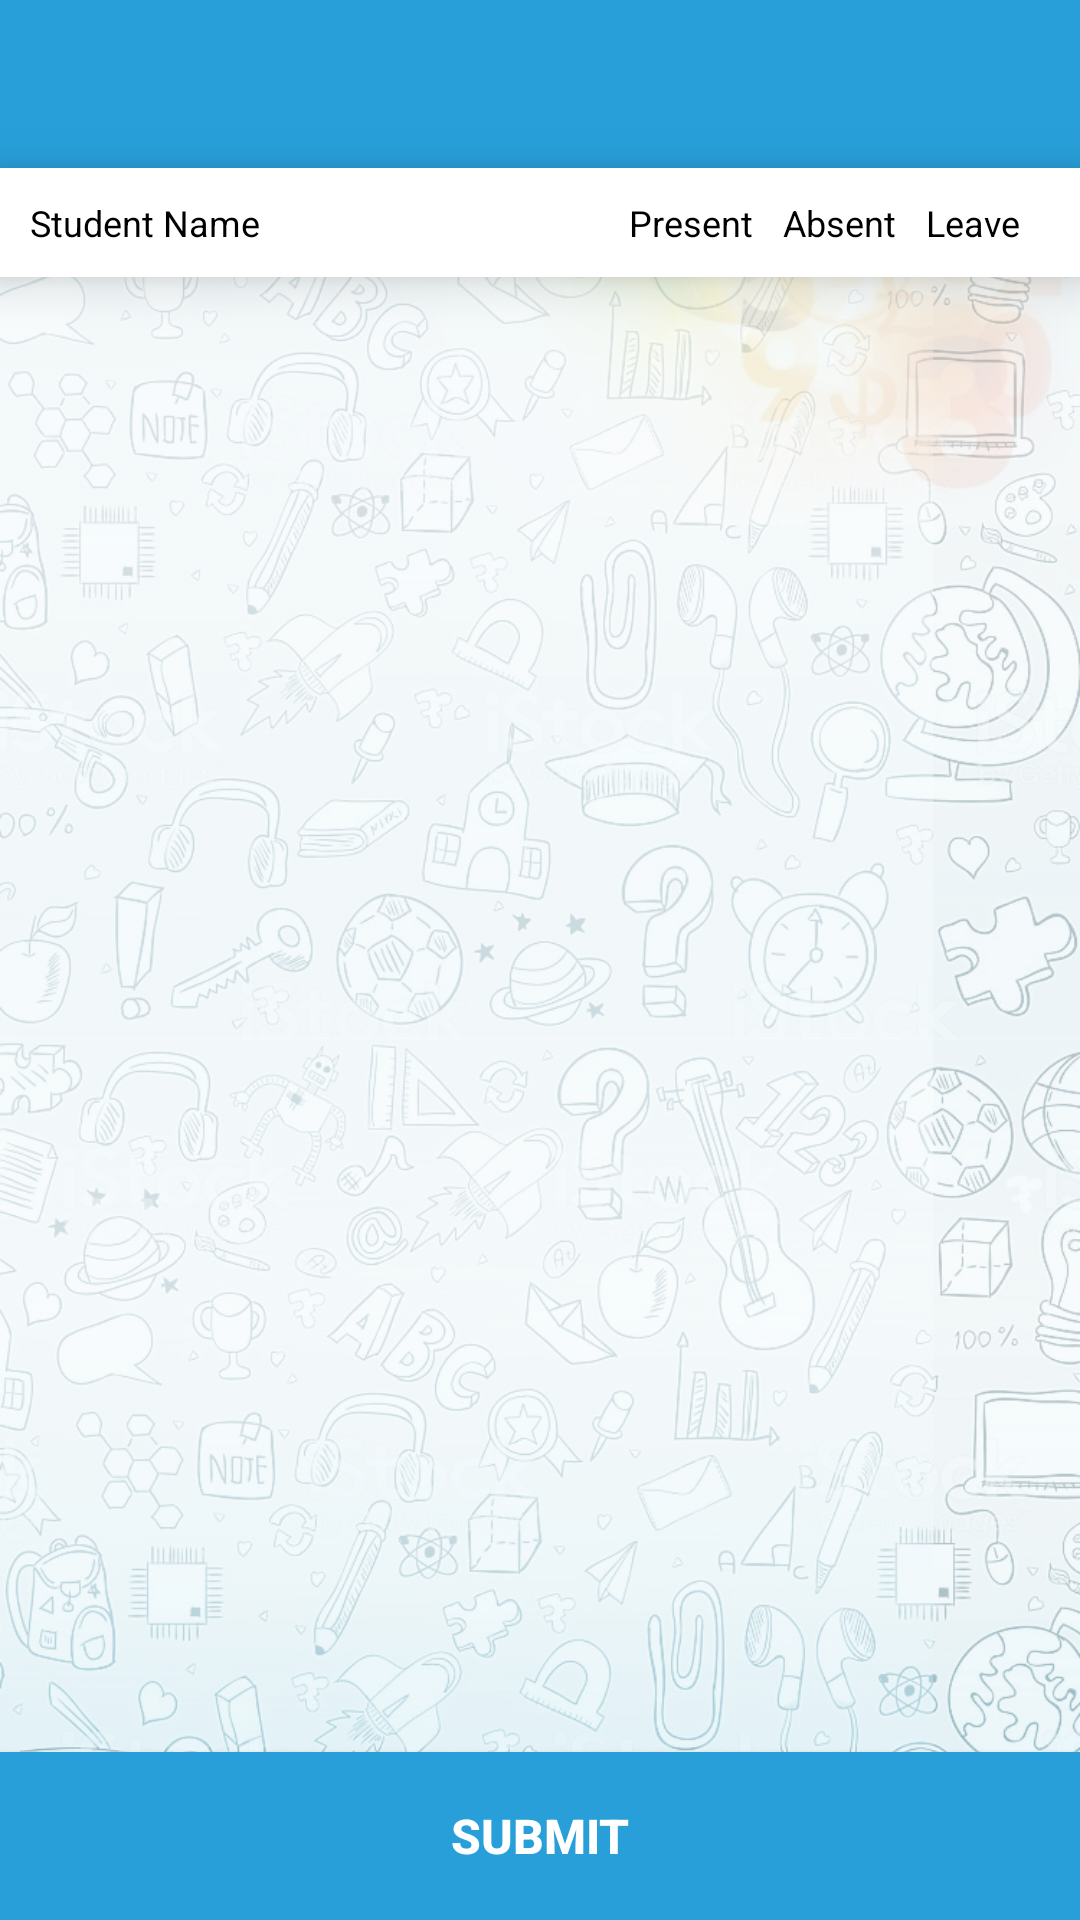

Here is an Android app screen rendered from its layout file. Give the layout XML and the strings, colors and styles it references.
<!-- AndroidManifest.xml: application theme MyTheme -->
<!-- res/layout/activity_attendance_list.xml -->
<?xml version="1.0" encoding="utf-8"?>
<RelativeLayout xmlns:android="http://schemas.android.com/apk/res/android"
    android:orientation="vertical"
    android:background="@drawable/ic_app_bg"
    android:layout_width="match_parent"
    android:layout_height="match_parent">

    <include
        android:id="@+id/header_ll"
        layout="@layout/header_toolbar"/>

    <RelativeLayout
        android:id="@+id/all_rl"
        android:visibility="gone"
        android:layout_marginLeft="@dimen/dimen10"
        android:layout_marginRight="@dimen/dimen10"
        android:background="@color/White"
        android:layout_below="@+id/header_ll"
        android:layout_width="match_parent"
        android:layout_height="50dp">
        <ImageView
            android:id="@+id/select_iv"
            android:layout_alignParentLeft="true"
            android:layout_centerVertical="true"
            android:src="@drawable/ic_green_uncheck"
            android:layout_margin="@dimen/dimen10"
            android:layout_width="40dp"
            android:layout_height="40dp" />

        <TextView
            android:id="@+id/name_tv"
            android:layout_toRightOf="@+id/select_iv"
            android:padding="@dimen/dimen10"
            android:text="Select All"
            android:layout_centerVertical="true"
            android:textSize="@dimen/text14"
            android:textColor="@color/black"
            android:layout_width="match_parent"
            android:layout_height="wrap_content" />
    </RelativeLayout>

    <RelativeLayout
        android:id="@+id/header_label_rl"
        android:background="@color/White"
        android:elevation="@dimen/dimen10"
        android:padding="@dimen/dimen10"
        android:layout_below="@id/header_ll"
        android:layout_width="match_parent"
        android:layout_height="wrap_content">

        <TextView
            android:id="@+id/student_name_tv"
            android:layout_alignParentLeft="true"
            android:layout_toLeftOf="@+id/present_tv"
            android:textColor="@color/black"
            android:textSize="@dimen/text12"
            android:text="Student Name"
            android:layout_marginRight="@dimen/dimen10"
            android:layout_width="wrap_content"
            android:layout_height="wrap_content" />

        <TextView
            android:id="@+id/present_tv"
            android:layout_toLeftOf="@+id/absent_tv"
            android:textColor="@color/black"
            android:textSize="@dimen/text12"
            android:text="Present"
            android:layout_marginRight="@dimen/dimen10"
            android:layout_width="wrap_content"
            android:layout_height="wrap_content" />

        <TextView
            android:id="@+id/absent_tv"
            android:layout_toLeftOf="@+id/holiday_tv"
            android:textColor="@color/black"
            android:textSize="@dimen/text12"
            android:text="Absent"
            android:layout_marginRight="@dimen/dimen10"
            android:layout_width="wrap_content"
            android:layout_height="wrap_content" />

        <TextView
            android:id="@+id/holiday_tv"
            android:textColor="@color/black"
            android:textSize="@dimen/text12"
            android:text="Leave"
            android:layout_marginRight="@dimen/dimen10"
            android:layout_alignParentRight="true"
            android:layout_width="wrap_content"
            android:layout_height="wrap_content" />
    </RelativeLayout>

    <android.support.v7.widget.RecyclerView
        android:id="@+id/recycle_view"
        android:layout_marginLeft="@dimen/dimen10"
        android:layout_marginRight="@dimen/dimen10"
        android:layout_above="@+id/submit_btn"
        android:background="@color/Transparent"
        android:layout_below="@+id/header_label_rl"
        android:layout_width="match_parent"
        android:layout_height="match_parent"/>

    <TextView
        android:id="@+id/no_item_tv"
        android:textSize="@dimen/text16"
        android:textColor="@color/black"
        android:padding="@dimen/dimen10"
        android:visibility="gone"
        android:text="There is no student in your class"
        android:layout_centerInParent="true"
        android:layout_width="wrap_content"
        android:layout_height="wrap_content" />

    <include
        layout="@layout/progress_dialog_loader"/>

    <Button
        android:id="@+id/submit_btn"
        android:layout_alignParentBottom="true"
        android:textSize="@dimen/text16"
        android:layout_below="@+id/student_rl"
        android:textColor="@color/White"
        android:text="@string/submit_label"
        android:gravity="center"
        android:background="@drawable/square_button_bg"
        android:textStyle="bold"
        android:layout_width="match_parent"
        android:layout_height="56dp" />

</RelativeLayout>
<!-- res/layout/header_toolbar.xml (included above) -->
<?xml version="1.0" encoding="utf-8"?>
<RelativeLayout
    xmlns:android="http://schemas.android.com/apk/res/android"
    xmlns:app="http://schemas.android.com/apk/res-auto"
    android:layout_width="match_parent"
    android:id="@+id/headerll"
    app:layout_collapseMode="pin"
    app:layout_scrollFlags="scroll|exitUntilCollapsed"
    android:layout_height="wrap_content">

    <android.support.v7.widget.Toolbar
        android:id="@+id/toolbar_default"
        android:layout_width="match_parent"
        app:theme="@style/Theme.AppCompat"
        android:layout_height="56dp"
        android:background="@color/colorPrimary"
        app:popupTheme="@style/ThemeOverlay.AppCompat.Light" />

</RelativeLayout>
<!-- res/layout/progress_dialog_loader.xml (included above) -->
<?xml version="1.0" encoding="utf-8"?>
<LinearLayout xmlns:android="http://schemas.android.com/apk/res/android"
    android:layout_width="match_parent"
    android:layout_height="match_parent"
    android:background="@android:color/transparent"
    android:gravity="center"
    android:orientation="vertical">


    <ProgressBar
        android:id="@+id/progressBar"
        android:layout_width="wrap_content"
        android:progressTint="@color/colorPrimary"
        android:progressTintMode="src_atop"
        android:visibility="gone"
        android:layout_height="wrap_content"
        android:layout_gravity="center"

       />

    <View
        android:layout_width="50dp"
        android:layout_height="1dp"
        android:layout_marginTop="25dp"
        android:background="?colorPrimary"
        android:visibility="gone" />

    <TextView
        android:id="@+id/message_tv"
        android:layout_width="wrap_content"
        android:layout_height="wrap_content"
        android:layout_gravity="center_horizontal"
        android:padding="20dp"
        android:visibility="gone" />
</LinearLayout>
<!-- resources referenced by this layout -->
<resources>
  <color name="Transparent">#00000000</color>
  <color name="White">#FFFFFF</color>
  <color name="black">#000</color>
  <color name="colorPrimary">#289Fd9</color>
  <dimen name="dimen10">10dp</dimen>
  <dimen name="text12">12sp</dimen>
  <dimen name="text14">14sp</dimen>
  <dimen name="text16">16sp</dimen>
  <!-- drawable ic_app_bg: png bitmap (drawable-xhdpi, 932801 bytes) -->
  <!-- drawable ic_green_uncheck: png bitmap (drawable-xhdpi, 1026 bytes) -->
  <!-- drawable square_button_bg (drawable) -->
  <?xml version="1.0" encoding="utf-8"?>
  <shape xmlns:android="http://schemas.android.com/apk/res/android" >
  
  
      <gradient
          android:angle="90"
          android:startColor="#289Fd9"
          android:centerColor="#289Fd9"
          android:endColor="#289Fd9"
          ></gradient>
  
  
  </shape>
  <string name="submit_label">Submit</string>
  <style name="MyTheme" parent="AppTheme">
          <item name="colorPrimary">@color/colorPrimary</item>
          <item name="colorPrimaryDark">@color/colorPrimaryDark</item>
          <item name="colorControlNormal">@color/colorPrimary</item>
  
          <item name="windowActionBar">false</item>
          <item name="windowNoTitle">true</item>
          <item name="android:windowDisablePreview">true</item>
  
      </style>
  <style name="AppTheme" parent="Theme.AppCompat.Light.DarkActionBar">
          
          <item name="colorPrimary">@color/colorPrimary</item>
          <item name="colorPrimaryDark">@color/colorPrimaryDark</item>
          <item name="colorAccent">@color/colorAccent</item>
      </style>
  <color name="colorPrimaryDark">#0890B0</color>
  <color name="colorAccent">#0890B0</color>
</resources>
